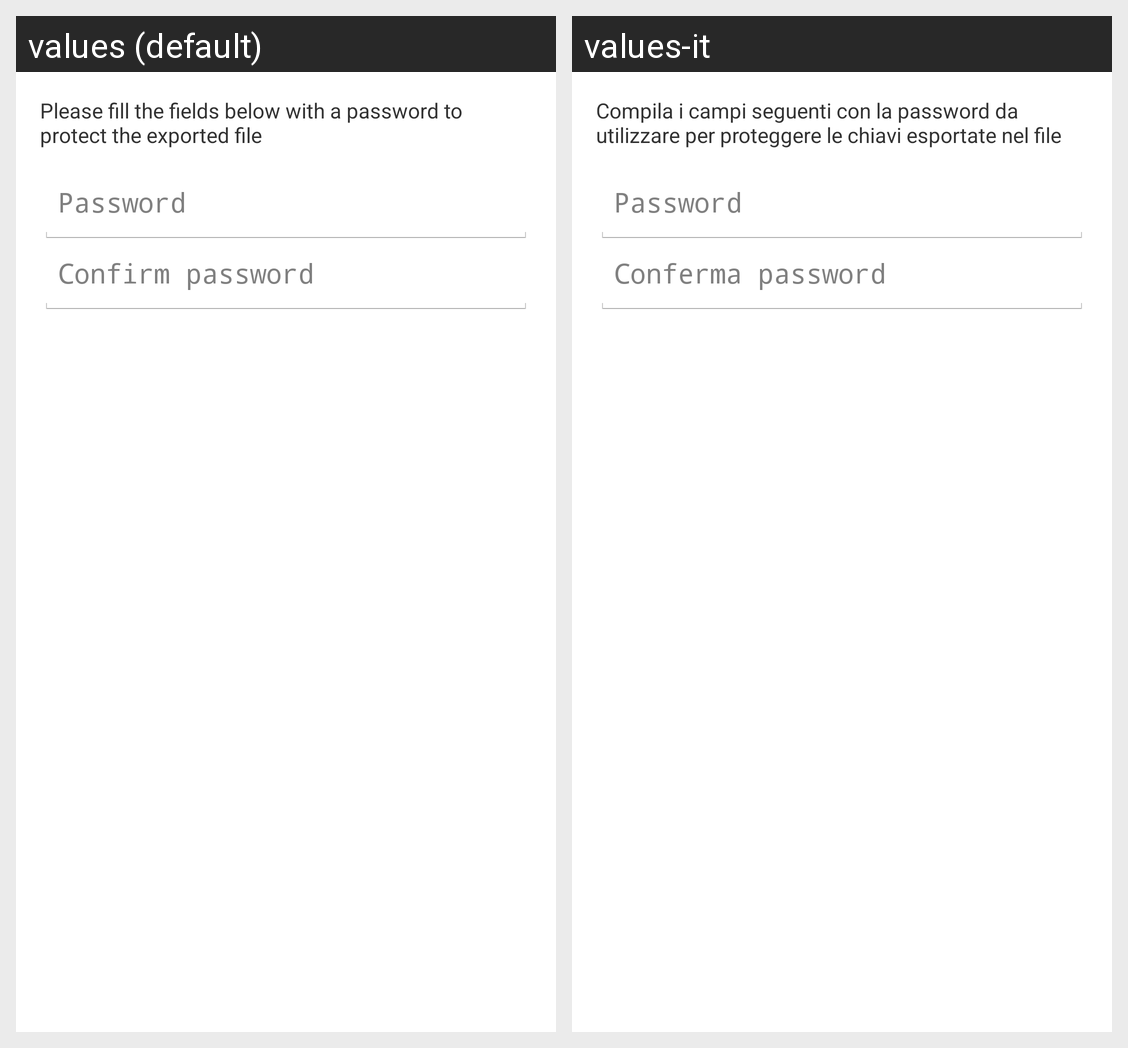

This grid shows one Android layout under two languages. Give, for every string resource on the screen, its name, the default text and each shown locale's text.
Android screen res/layout/activity_password_encrypt.xml rendered under 2 locales, left to right: values (default), values-it. Device: Nexus 5 (rendered at 1080×1920; each locale shown at half size, 540×960, under a caption strip naming it); theme android:Theme.Holo.Light.
Strings drawn on this screen, with the default value and each locale's value (text and hints the layout hard-codes, and strings that could not be matched under every locale, appear in the picture but are not listed):

password_activity_info
  values: Please fill the fields below with a password to protect the exported file
  values-it: Compila i campi seguenti con la password da utilizzare per proteggere le chiavi esportate nel file

encrypt_password
  values: Password
  values-it: Password

confirm_encrypt_password
  values: Confirm password
  values-it: Conferma password
